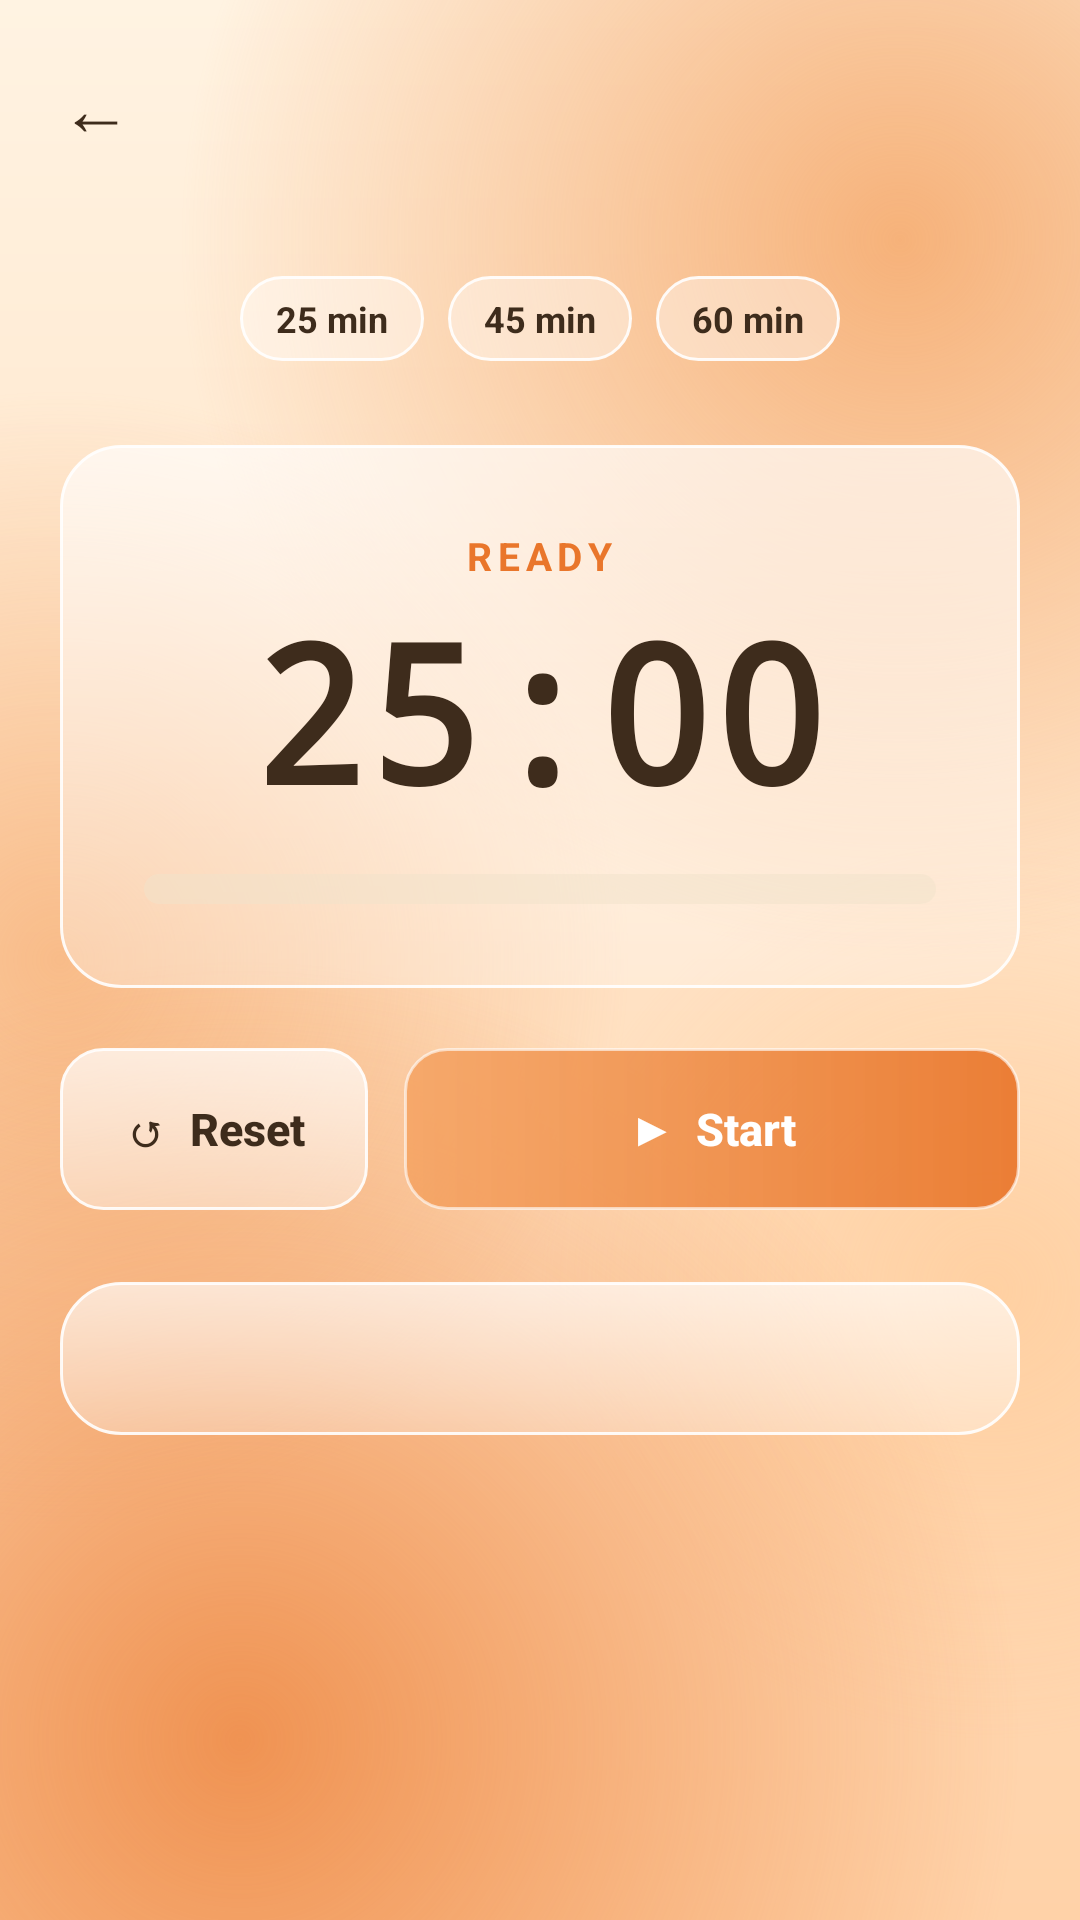

Reconstruct the res/layout file that produces this screen, plus the resources it refers to.
<!-- AndroidManifest.xml: application theme Theme.CampusSurvival -->
<!-- res/layout/activity_focus.xml -->
<?xml version="1.0" encoding="utf-8"?>
<LinearLayout xmlns:android="http://schemas.android.com/apk/res/android"
    android:layout_width="match_parent"
    android:layout_height="match_parent"
    android:background="@drawable/bg_app"
    android:orientation="vertical">

    <include layout="@layout/layout_header" />

    <LinearLayout
        android:layout_width="match_parent"
        android:layout_height="0dp"
        android:layout_weight="1"
        android:gravity="center_horizontal"
        android:orientation="vertical"
        android:padding="20dp">

        <LinearLayout
            android:layout_width="wrap_content"
            android:layout_height="wrap_content"
            android:orientation="horizontal">

            <TextView android:id="@+id/chip25" style="@style/Chip" android:layout_margin="4dp" android:text="25 min" />
            <TextView android:id="@+id/chip45" style="@style/Chip" android:layout_margin="4dp" android:text="45 min" />
            <TextView android:id="@+id/chip60" style="@style/Chip" android:layout_margin="4dp" android:text="60 min" />
        </LinearLayout>

        <LinearLayout
            android:layout_width="match_parent"
            android:layout_height="wrap_content"
            android:layout_marginTop="24dp"
            android:background="@drawable/bg_card"
            android:gravity="center_horizontal"
            android:orientation="vertical"
            android:padding="28dp">

            <TextView
                android:id="@+id/tvState"
                android:layout_width="wrap_content"
                android:layout_height="wrap_content"
                android:letterSpacing="0.15"
                android:text="READY"
                android:textColor="@color/orange_deep"
                android:textSize="13sp"
                android:textStyle="bold" />

            <TextView
                android:id="@+id/tvTimer"
                android:layout_width="wrap_content"
                android:layout_height="wrap_content"
                android:fontFamily="monospace"
                android:text="25:00"
                android:textColor="@color/brown"
                android:textSize="64sp"
                android:textStyle="bold" />

            <ProgressBar
                android:id="@+id/pbTimer"
                style="?android:attr/progressBarStyleHorizontal"
                android:layout_width="match_parent"
                android:layout_height="10dp"
                android:layout_marginTop="12dp"
                android:max="1000"
                android:progressDrawable="@drawable/progress_orange" />
        </LinearLayout>

        <LinearLayout
            android:layout_width="match_parent"
            android:layout_height="wrap_content"
            android:layout_marginTop="20dp"
            android:orientation="horizontal">

            <Button
                android:id="@+id/btnReset"
                style="@style/Btn.Sand"
                android:layout_width="0dp"
                android:layout_height="54dp"
                android:layout_marginRight="6dp"
                android:layout_weight="1"
                android:text="↺  Reset" />

            <Button
                android:id="@+id/btnStart"
                style="@style/Btn"
                android:layout_width="0dp"
                android:layout_height="54dp"
                android:layout_marginLeft="6dp"
                android:layout_weight="2"
                android:text="▶  Start" />
        </LinearLayout>

        <TextView
            android:id="@+id/tvFocusToday"
            style="@style/CardText"
            android:layout_marginTop="24dp"
            android:gravity="center" />
    </LinearLayout>
</LinearLayout>
<!-- res/layout/layout_header.xml (included above) -->
<?xml version="1.0" encoding="utf-8"?>
<LinearLayout xmlns:android="http://schemas.android.com/apk/res/android"
    android:layout_width="match_parent"
    android:layout_height="wrap_content"
    android:gravity="center_vertical"
    android:orientation="horizontal"
    android:paddingLeft="8dp"
    android:paddingTop="12dp"
    android:paddingRight="16dp"
    android:paddingBottom="8dp">

    <TextView
        android:id="@+id/btnBack"
        android:layout_width="48dp"
        android:layout_height="48dp"
        android:gravity="center"
        android:text="←"
        android:textColor="@color/brown"
        android:textSize="24sp" />

    <LinearLayout
        android:layout_width="0dp"
        android:layout_height="wrap_content"
        android:layout_weight="1"
        android:orientation="vertical">

        <TextView
            android:id="@+id/tvTitle"
            android:layout_width="wrap_content"
            android:layout_height="wrap_content"
            android:textColor="@color/brown"
            android:textSize="22sp"
            android:textStyle="bold" />

        <TextView
            android:id="@+id/tvSubtitle"
            android:layout_width="wrap_content"
            android:layout_height="wrap_content"
            android:textColor="@color/brown_light"
            android:textSize="13sp" />
    </LinearLayout>
</LinearLayout>
<!-- resources referenced by this layout -->
<resources>
  <color name="brown">#3E2C1C</color>
  <color name="brown_light">#8A7560</color>
  <color name="orange_deep">#E9762B</color>
  <!-- drawable bg_card (drawable) -->
  <?xml version="1.0" encoding="utf-8"?>
  <shape xmlns:android="http://schemas.android.com/apk/res/android" android:shape="rectangle">
      <gradient android:angle="270" android:startColor="#A6FFFFFF" android:endColor="#4DFFFFFF" />
      <corners android:radius="20dp" />
      <stroke android:width="1dp" android:color="@color/glass_edge" />
  </shape>
  <style name="Btn" parent="android:Widget.Material.Button">
          <item name="android:background">@drawable/bg_btn_orange</item>
          <item name="android:textColor">@color/white</item>
          <item name="android:textAllCaps">false</item>
          <item name="android:textStyle">bold</item>
          <item name="android:textSize">15sp</item>
          <item name="android:stateListAnimator">@null</item>
          <item name="android:minHeight">46dp</item>
      </style>
  <style name="Btn.Sand">
          <item name="android:background">@drawable/bg_btn_sand</item>
          <item name="android:textColor">@color/brown</item>
      </style>
  <style name="CardText">
          <item name="android:layout_width">match_parent</item>
          <item name="android:layout_height">wrap_content</item>
          <item name="android:background">@drawable/bg_card</item>
          <item name="android:padding">16dp</item>
          <item name="android:textSize">14sp</item>
          <item name="android:textColor">@color/brown</item>
          <item name="android:lineSpacingExtra">6dp</item>
      </style>
  <color name="glass_edge">#E6FFFFFF</color>
  <color name="orange">#F4A261</color>
  <!-- drawable bg_btn_orange (drawable) -->
  <?xml version="1.0" encoding="utf-8"?>
  <ripple xmlns:android="http://schemas.android.com/apk/res/android" android:color="#55FFFFFF">
      <item>
          <shape android:shape="rectangle">
              <gradient android:angle="0" android:startColor="#D9F4A261" android:endColor="#EBE9762B" />
              <corners android:radius="14dp" />
              <stroke android:width="1dp" android:color="#99FFFFFF" />
          </shape>
      </item>
  </ripple>
  <color name="white">#FFFFFF</color>
  <!-- drawable bg_btn_sand (drawable) -->
  <?xml version="1.0" encoding="utf-8"?>
  <ripple xmlns:android="http://schemas.android.com/apk/res/android" android:color="#40E9762B">
      <item>
          <shape android:shape="rectangle">
              <gradient android:angle="270" android:startColor="#B3FFFFFF" android:endColor="#66FFFFFF" />
              <corners android:radius="14dp" />
              <stroke android:width="1dp" android:color="@color/glass_edge" />
          </shape>
      </item>
  </ripple>
  <!-- drawable bg_chip (drawable) -->
  <?xml version="1.0" encoding="utf-8"?>
  <shape xmlns:android="http://schemas.android.com/apk/res/android" android:shape="rectangle">
      <solid android:color="#66FFFFFF" />
      <corners android:radius="50dp" />
      <stroke android:width="1dp" android:color="@color/glass_edge" />
  </shape>
  <color name="cream">#FFF8EE</color>
  <style name="Dialog.CampusSurvival" parent="android:Theme.Material.Light.Dialog.Alert">
          <item name="android:colorAccent">@color/orange_deep</item>
          <item name="android:colorPrimary">@color/orange</item>
          <item name="android:windowBackground">@drawable/bg_dialog</item>
      </style>
  <!-- drawable bg_dialog (drawable) -->
  <?xml version="1.0" encoding="utf-8"?>
  <inset xmlns:android="http://schemas.android.com/apk/res/android" android:inset="16dp">
      <shape android:shape="rectangle">
          <gradient android:angle="270" android:startColor="#F2FFF8EE" android:endColor="#D9FFF1E0" />
          <corners android:radius="24dp" />
          <stroke android:width="1.5dp" android:color="@color/glass_edge" />
      </shape>
  </inset>
</resources>
